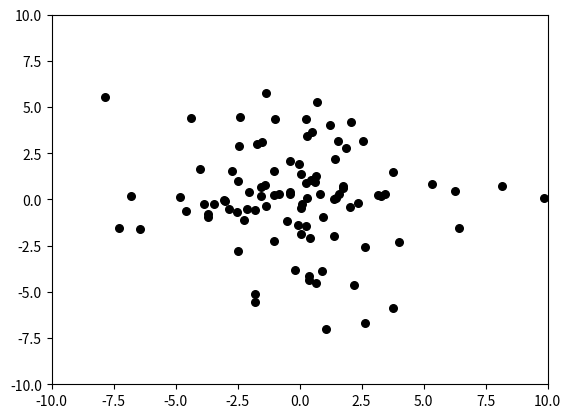

Reproduce this figure in Python.
import numpy as np
import matplotlib.pyplot as plt
class PSO(object):
    def __init__(self, population_size, max_steps):
        self.w = 0.6 # 惯性权重
        self.c1 = self.c2 = 2
        self.population_size = population_size # 粒子群数量
        self.dim = 2 # 搜索空间的维度
        self.max_steps = max_steps # 迭代次数
        self.x_bound = [-10, 10] # 解空间范围
        self.x = np.random.uniform(self.x_bound[0], self.x_bound[1], (self.population_size, self.dim)) # 初始化粒子群位置
        self.v = np.random.rand(self.population_size, self.dim) # 初始化粒子群速度
        fitness = self.calculate_fitness(self.x)
        self.p = self.x # 个体的最佳位置
        self.pg = self.x[np.argmin(fitness)] # 全局最佳位置
        self.individual_best_fitness = fitness # 个体的最优适应度
        self.global_best_fitness = np.max(fitness) # 全局最佳适应度
    def calculate_fitness(self, x):
        return np.sum(np.square(x), axis=1)
    def evolve(self):
        fig = plt.figure()
        for step in range(self.max_steps):
            r1 = np.random.rand(self.population_size, self.dim)
            r2 = np.random.rand(self.population_size, self.dim) # 更新速度和权重
            self.v = self.w*self.v+self.c1*r1*(self.p-self.x)+self.c2*r2*(self.pg-self.x)
            self.x = self.v + self.x
            plt.clf()
            plt.scatter(self.x[:, 0], self.x[:, 1], s=30, color='k')
            plt.xlim(self.x_bound[0], self.x_bound[1])
            plt.ylim(self.x_bound[0], self.x_bound[1])
            plt.pause(0.01)
            fitness = self.calculate_fitness(self.x) # 需要更新的个体
            update_id = np.greater(self.individual_best_fitness, fitness)
            self.p[update_id] = self.x[update_id]
            self.individual_best_fitness[update_id] = fitness[update_id] # 新一代出现了更小的fitness，所以更新全局最优fitness和位置
            if np.min(fitness) < self.global_best_fitness:
                self.pg = self.x[np.argmin(fitness)]
                self.global_best_fitness = np.min(fitness)
            print('best fitness: %.5f, mean fitness: %.5f' % (self.global_best_fitness, np.mean(fitness)))
pso = PSO(100, 5)
pso.evolve()
plt.show()
